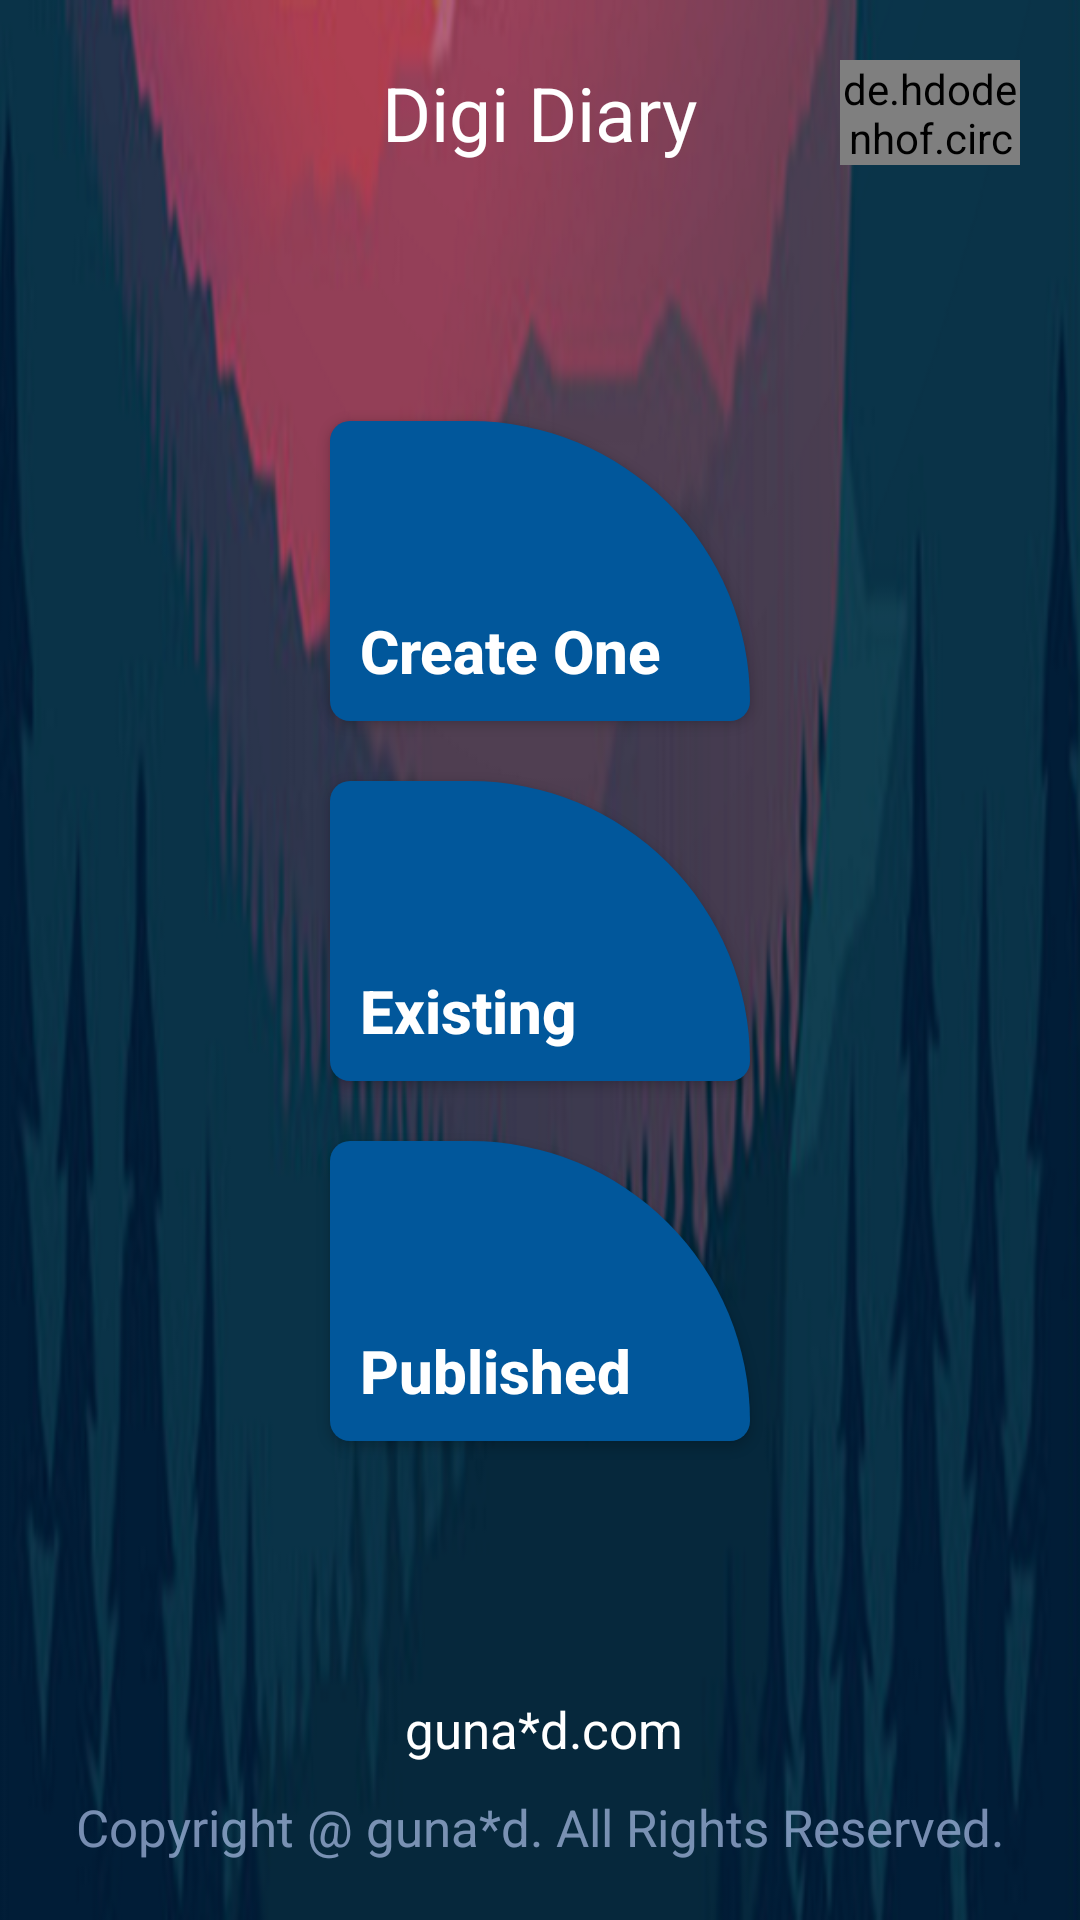

This screen was rendered from an Android layout file. Write that file and the resources it references.
<!-- AndroidManifest.xml: application theme AppTheme -->
<!-- res/layout/activity_main.xml -->
<?xml version="1.0" encoding="utf-8"?>
<LinearLayout xmlns:android="http://schemas.android.com/apk/res/android"
    xmlns:app="http://schemas.android.com/apk/res-auto"
    xmlns:tools="http://schemas.android.com/tools"
    android:layout_width="match_parent"
    android:layout_height="match_parent"
    android:background="@drawable/pf_back"
    android:orientation="vertical"
    android:weightSum="3.4"
    tools:context=".MainActivity">

    <RelativeLayout
        android:layout_width="match_parent"
        android:layout_height="0dp"
        android:layout_weight="0.4"
         >

        <TextView
            android:layout_width="wrap_content"
            android:layout_height="wrap_content"
            android:layout_centerInParent="true"
            android:textSize="25dp"
            android:textColor="@color/white"
            android:text="Digi Diary" />

        <de.hdodenhof.circleimageview.CircleImageView
            android:id="@+id/user_profile"
            android:layout_width="60dp"
            android:layout_height="60dp"
            android:src="@drawable/dp"
            android:layout_margin="20dp"
            app:civ_border_width="3dp"
            android:layout_alignParentEnd="true"
            app:civ_border_color="@color/blu"/>

    </RelativeLayout>

    <LinearLayout
        android:layout_width="match_parent"
        android:layout_height="0dp"
        android:layout_weight="2.5"
        android:gravity="center"
        android:orientation="vertical">

        <Button
            android:textAllCaps="false"
            android:gravity="bottom"
            android:textStyle="bold"
            android:id="@+id/btn1"
            android:layout_width="140dp"
            android:layout_height="wrap_content"
            android:background="@drawable/buttons"
            android:padding="10dp"
            android:text="Create One"
            android:textSize="20dp"
            android:layout_margin="10dp"
            android:textColor="@color/white" />
        <Button
            android:textAllCaps="false"
            android:gravity="bottom"
            android:textStyle="bold"
            android:id="@+id/btn2"
            android:layout_width="140dp"
            android:layout_height="wrap_content"
            android:background="@drawable/buttons"
            android:padding="10dp"
            android:text="Existing"
            android:textSize="20dp"
            android:layout_margin="10dp"
            android:textColor="@color/white" />
        <Button
            android:textAllCaps="false"
            android:gravity="bottom"
            android:textStyle="bold"
            android:id="@+id/btn3"
            android:layout_width="140dp"
            android:layout_height="wrap_content"
            android:background="@drawable/buttons"
            android:text="Published"
            android:padding="10dp"
            android:textSize="20dp"
            android:layout_margin="10dp"
            android:textColor="@color/white"/>

    </LinearLayout>


    <RelativeLayout
        android:layout_width="match_parent"
        android:layout_height="0dp"
        android:layout_weight="0.5"
        android:gravity="center"
        >

        <ImageView
            android:layout_width="wrap_content"
            android:layout_height="wrap_content"
            android:layout_centerHorizontal="true"
            android:layout_marginRight="-5dp"
            android:layout_toLeftOf="@id/privacy_tag"
            android:src="@drawable/policy_24dp" />

        <TextView
            android:id="@+id/privacy_tag"
            android:layout_centerHorizontal="true"
            android:layout_gravity="center"
            android:paddingLeft="10dp"
            android:layout_width="110dp"
            android:layout_height="wrap_content"
            android:textColor="@color/white"
            android:textSize="17dp"
            android:text="guna*d.com"
            />

        <TextView
            android:layout_centerHorizontal="true"
            android:layout_gravity="center"
            android:layout_width="wrap_content"
            android:layout_height="wrap_content"
            android:textColor="@color/grey"
            android:textSize="17dp"
            android:layout_marginTop="10dp"
            android:layout_below="@+id/privacy_tag"
            android:text="Copyright @ guna*d. All Rights Reserved."
            />


    </RelativeLayout>

</LinearLayout>
<!-- resources referenced by this layout -->
<resources>
  <color name="blu">#01579B</color>
  <color name="grey">#9CC3D5FF</color>
  <color name="white">#FFFFFF</color>
  <!-- drawable buttons (drawable) -->
  <?xml version="1.0" encoding="utf-8"?>
  <selector
      xmlns:android="http://schemas.android.com/apk/res/android">
      <item android:state_pressed="true">
          <shape android:shape="rectangle">
                          <size android:width="140dp"
                              android:height="100dp" />
              <solid android:color="@color/grey"/>
              <corners android:radius="10dp"/>
              <corners
                  android:topRightRadius="140dp"/>
          </shape></item>
      <item>
          <shape android:shape="rectangle">
                          <size android:width="140dp"
                              android:height="100dp" />
              <solid android:color="@color/colorPrimaryDark"/>
              <corners android:radius="10dp"/>
              <corners
                  android:topRightRadius="140dp"/>
          </shape></item>
  
  </selector>
  <!-- drawable pf_back: png bitmap (drawable, 151582 bytes) -->
  <style name="AppTheme" parent="Theme.AppCompat.Light.NoActionBar">
          
          <item name="colorPrimary">@color/colorPrimary</item>
          <item name="colorPrimaryDark">@color/colorPrimaryDark</item>
          <item name="colorAccent">@color/colorAccent</item>
      </style>
  <color name="colorPrimaryDark">#01579B</color>
  <color name="colorPrimary">#0677CF</color>
  <color name="colorAccent">#01579B</color>
</resources>
